Photos from the image-classification dataset "OfficialSpectrogramsMelAUG" in the GitHub repository CesarMVergara/Lung-Sounds-Classification. Its 4 classes are: crackle, crackle and wheeze, normal, wheeze.

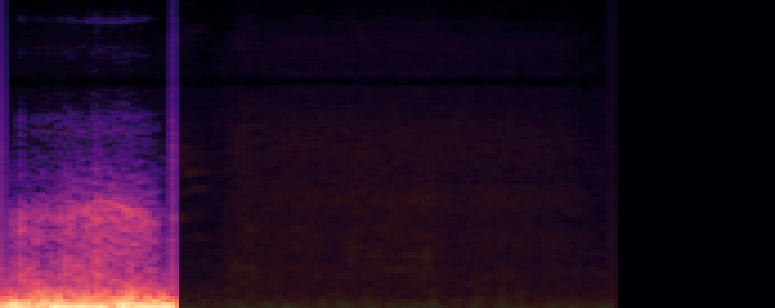
Label: wheeze

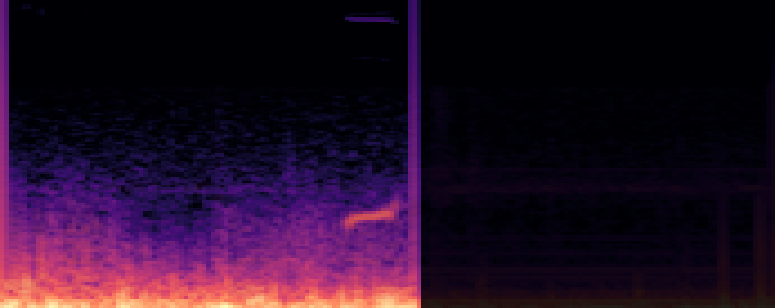
Label: crackle and wheeze

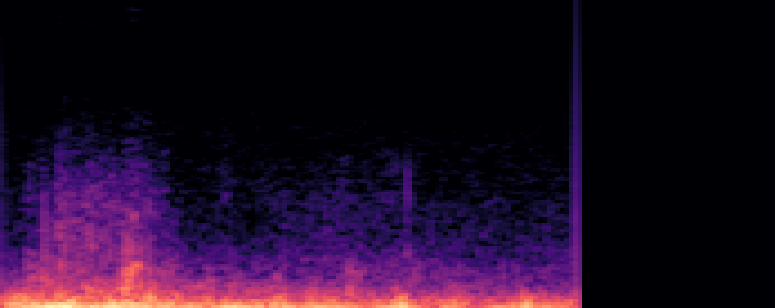
Label: crackle

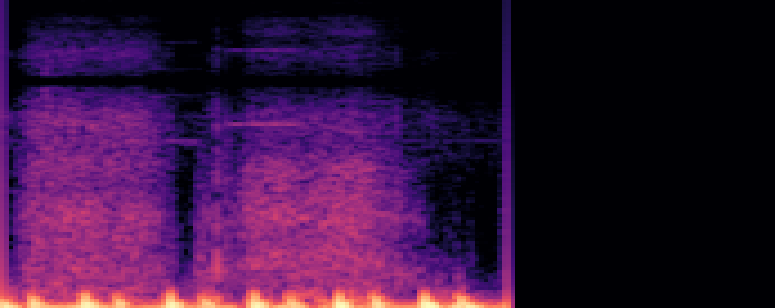
Label: normal

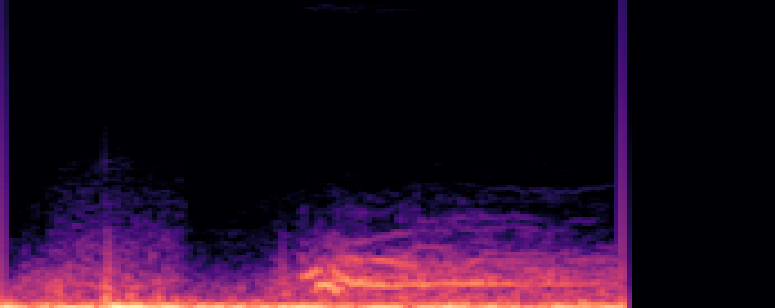
Label: crackle and wheeze

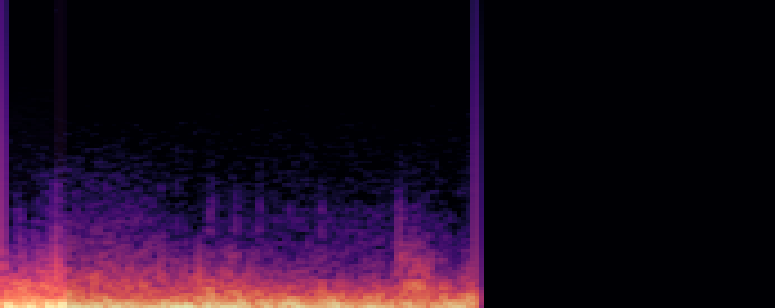
Label: wheeze
